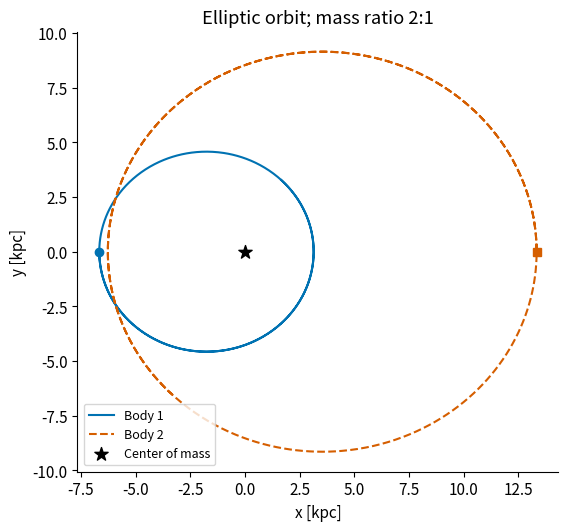
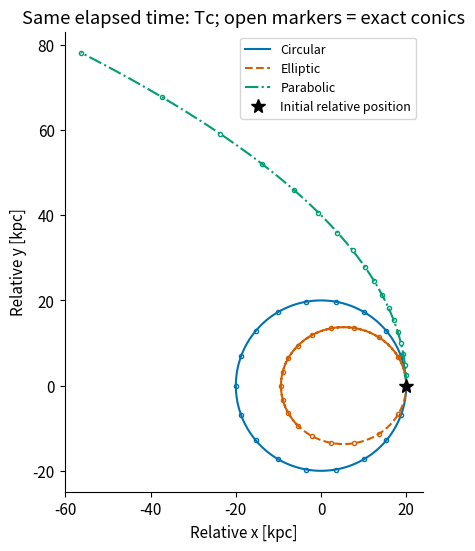
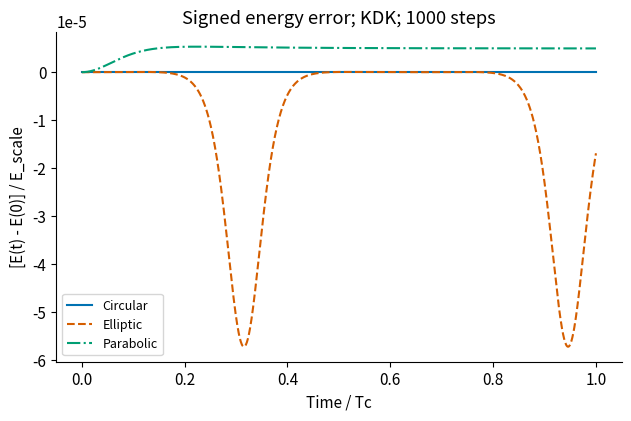
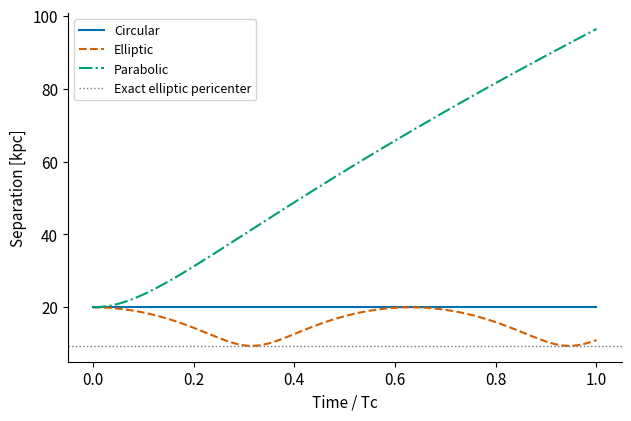
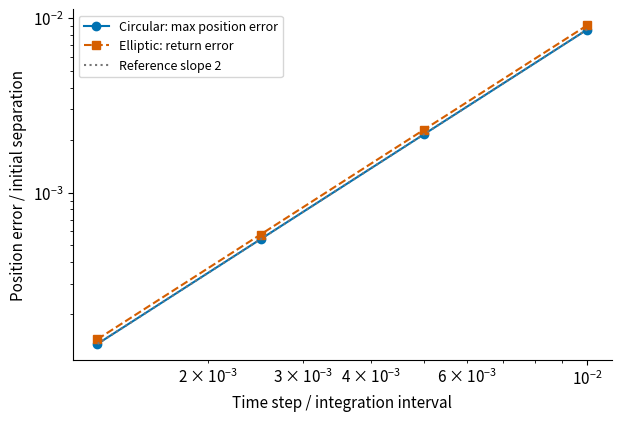
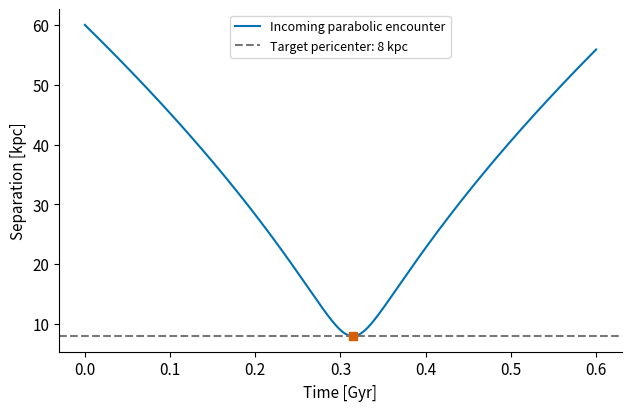

These figures' Python source, in order:
from pathlib import Path
from time import perf_counter
import json
import numpy as np
import matplotlib.pyplot as plt

try:
    get_ipython().run_line_magic("matplotlib", "inline")
except NameError:
    pass

ROOT = Path.cwd() / "output" / "chap02"
ROOT.mkdir(parents=True, exist_ok=True)
FIGDIR, DATADIR = ROOT / "figures", ROOT / "data"
FIGDIR.mkdir(exist_ok=True)
DATADIR.mkdir(exist_ok=True)

# 標準結果と任意演習の結果を分けて保存します。上から再実行すると登録を初期化します。
exercise_results = {}


def save_exercise_results():
    def json_value(value):
        if isinstance(value, np.ndarray):
            return value.tolist()
        if isinstance(value, np.generic):
            return value.item()
        if isinstance(value, dict):
            return {key: json_value(item) for key, item in value.items()}
        if isinstance(value, (list, tuple)):
            return [json_value(item) for item in value]
        return value
    record = {"status": "completed" if exercise_results else "not_run", "results": json_value(exercise_results)}
    _ = (DATADIR / "exercise_validation.json").write_text(json.dumps(record, ensure_ascii=False, indent=2), encoding="utf-8")


save_exercise_results()
IN_NOTEBOOK = "get_ipython" in globals()
BLUE, VERMILLION, GREEN, GRAY = "#0072B2", "#D55E00", "#009E73", "#777777"
plt.rcParams.update({"font.size": 11, "axes.spines.top": False, "axes.spines.right": False, "figure.facecolor": "white"})


def save_figure(fig, name):
    fig.savefig(FIGDIR / f"{name}.pdf", bbox_inches="tight")
    fig.savefig(FIGDIR / f"{name}.png", dpi=180, bbox_inches="tight")
    if IN_NOTEBOOK:
        plt.show()
    plt.close(fig)

KM_S_TO_KPC_GYR = 1.0227121650537077
G = 4.30091e-6 * KM_S_TO_KPC_GYR**2  # kpc^3 / (Msun Gyr^2)
masses = np.array([1.0e11, 5.0e10])  # M1, M2 [Msun]
d0 = 20.0                            # 2天体の初期距離 [kpc]
mtot = np.sum(masses)
mu = G * mtot
m_red = masses[0] * masses[1] / mtot
v_c = np.sqrt(mu / d0)               # 相対運動の円運動速度 [kpc/Gyr]
t_c = 2.0 * np.pi * np.sqrt(d0**3 / mu)
n_steps = 1000
t_end = t_c
dt = t_end / n_steps
eta_values = {"Circular": 1.0, "Elliptic": 0.8, "Parabolic": np.sqrt(2.0)}
print(f"Relative circular speed = {v_c / KM_S_TO_KPC_GYR:.6f} km/s")
print(f"Reference period Tc = {t_c:.9f} Gyr; dt = {dt * 1000:.6f} Myr")
print(f"Reduced mass = {m_red:.6e} Msun")

def check_masses(masses):
    masses = np.asarray(masses, dtype=float)
    if masses.shape != (2,) or not np.all(np.isfinite(masses)) or np.any(masses <= 0.0):
        raise ValueError("masses must contain two finite, positive masses.")
    return masses


def make_initial_state(masses, separation, relative_velocity, r_cm=None, v_cm=None):
    """相対位置・速度から2天体を配置します。本文 eq:ch2-inverse-transform。"""
    masses = check_masses(masses)
    separation = np.asarray(separation, dtype=float)
    relative_velocity = np.asarray(relative_velocity, dtype=float)
    r_cm = np.zeros(2) if r_cm is None else np.asarray(r_cm, dtype=float)
    v_cm = np.zeros(2) if v_cm is None else np.asarray(v_cm, dtype=float)
    for vector in (separation, relative_velocity, r_cm, v_cm):
        if vector.shape != (2,) or not np.all(np.isfinite(vector)):
            raise ValueError("Positions and velocities must be finite 2D vectors.")
    if np.linalg.norm(separation) == 0.0:
        raise ValueError("The two point masses must not coincide.")
    ### BEGIN SOLUTION
    mtot = np.sum(masses)
    pos1 = r_cm - masses[1] / mtot * separation
    pos2 = r_cm + masses[0] / mtot * separation
    vel1 = v_cm - masses[1] / mtot * relative_velocity
    vel2 = v_cm + masses[0] / mtot * relative_velocity
    ### END SOLUTION
    return np.column_stack((np.array([pos1, pos2]), np.array([vel1, vel2])))

state0 = make_initial_state(masses, [d0, 0.0], [0.0, 0.8 * v_c])
print("Initial state [kpc, kpc, kpc/Gyr, kpc/Gyr]:")
print(state0)

x1, y1 = state0[0, :2]
x2, y2 = state0[1, :2]
dx, dy = x2 - x1, y2 - y1
sep2 = dx**2 + dy**2
ax1, ay1 = G * masses[1] * dx / sep2**1.5, G * masses[1] * dy / sep2**1.5
ax2, ay2 = -G * masses[0] * dx / sep2**1.5, -G * masses[0] * dy / sep2**1.5
print(f"A1 = ({ax1:.6f}, {ay1:.6f}); A2 = ({ax2:.6f}, {ay2:.6f}) [kpc/Gyr^2]")

def acceleration_two_body(pos, masses):
    """2天体の同じ時刻の位置から両方の加速度を返します。"""
    dr = pos[1] - pos[0]
    sep2 = np.dot(dr, dr)
    if not np.isfinite(sep2) or sep2 <= 0.0:
        raise ValueError("Point-mass separation must be finite and nonzero.")
    ### BEGIN SOLUTION
    common = G * dr / sep2**1.5
    acc1 = masses[1] * common
    acc2 = -masses[0] * common
    ### END SOLUTION
    return np.array([acc1, acc2])
acc0 = acceleration_two_body(state0[:, :2], masses)
force_sum = masses[0] * acc0[0] + masses[1] * acc0[1]
print("Sum of internal forces:", force_sum)

def leapfrog_step(acceleration, pos, vel, acc, dt, masses):
    """KDK。accは現在のposに対応する加速度です。"""
    vel_half = vel + 0.5 * dt * acc
    pos_new = pos + dt * vel_half
    acc_new = acceleration(pos_new, masses)
    vel_new = vel_half + 0.5 * dt * acc_new
    return pos_new, vel_new, acc_new


def prepare_history(state0, t_end, n_steps):
    if isinstance(n_steps, (bool, np.bool_)) or not isinstance(n_steps, (int, np.integer)) or n_steps < 1:
        raise ValueError("n_steps must be a positive integer.")
    if not np.isfinite(t_end) or t_end <= 0.0:
        raise ValueError("t_end must be finite and positive.")
    state = np.array(state0, dtype=float, copy=True)
    if state.shape != (2, 4) or not np.all(np.isfinite(state)):
        raise ValueError("state0 must be a finite array with shape (2, 4).")
    dt = t_end / n_steps
    times = np.arange(n_steps + 1) * dt
    history = np.empty((n_steps + 1, 2, 4))
    history[0] = state
    return state, times, history, dt


def integrate_leapfrog(acceleration, state0, t_end, n_steps, masses):
    masses = check_masses(masses)
    state, times, history, dt = prepare_history(state0, t_end, n_steps)
    pos, vel = state[:, :2].copy(), state[:, 2:].copy()
    acc = acceleration(pos, masses)  # 初回だけ計算します。
    for n in range(n_steps):
        pos, vel, acc = leapfrog_step(acceleration, pos, vel, acc, dt, masses)
        history[n + 1] = np.column_stack((pos, vel))
        if not np.all(np.isfinite(history[n + 1])):
            raise FloatingPointError("Non-finite state; check the time step.")
    return times, history

cases = {}
start = perf_counter()
for name, eta in eta_values.items():
    initial = make_initial_state(masses, [d0, 0.0], [0.0, eta * v_c])
    times, history = integrate_leapfrog(acceleration_two_body, initial, t_end, n_steps, masses)
    cases[name] = {"eta": eta, "initial": initial, "times": times, "history": history}
print(f"Three integrations: {perf_counter() - start:.3f} s (this environment)")
print("Force evaluations per integration:", n_steps + 1)

history = cases["Elliptic"]["history"]
fig, ax = plt.subplots(figsize=(5.8, 5.2), layout="constrained")
ax.plot(history[:, 0, 0], history[:, 0, 1], color=BLUE, label="Body 1")
ax.plot(history[:, 1, 0], history[:, 1, 1], color=VERMILLION, ls="--", label="Body 2")
ax.plot(history[0, 0, 0], history[0, 0, 1], "o", color=BLUE, ms=6)
ax.plot(history[0, 1, 0], history[0, 1, 1], "s", color=VERMILLION, ms=6)
ax.scatter([0.0], [0.0], marker="*", color="black", s=100, label="Center of mass")
ax.set(xlabel="x [kpc]", ylabel="y [kpc]", title="Elliptic orbit; mass ratio 2:1")
ax.set_aspect("equal")
ax.legend(fontsize=9)
save_figure(fig, "ch02_barycentric")

styles = {"Circular": (BLUE, "-"), "Elliptic": (VERMILLION, "--"), "Parabolic": (GREEN, "-.")}
fig, ax = plt.subplots(figsize=(6.1, 5.4), layout="constrained")
for name, case in cases.items():
    relative = case["history"][:, 1, :2] - case["history"][:, 0, :2]
    color, ls = styles[name]
    ax.plot(relative[:, 0], relative[:, 1], color=color, ls=ls, label=name)
    phase = np.unwrap(np.arctan2(relative[:, 1], relative[:, 0]))
    phi = np.linspace(0.0, min(phase[-1], 2.0 * np.pi), 19)
    eta = case["eta"]
    r_exact = eta**2 * d0 / (1.0 + (eta**2 - 1.0) * np.cos(phi))
    ax.plot(r_exact * np.cos(phi), r_exact * np.sin(phi), "o", ms=3, mfc="none", mec=color)
ax.plot(d0, 0.0, "k*", ms=10, label="Initial relative position")
ax.set(xlabel="Relative x [kpc]", ylabel="Relative y [kpc]", title="Same elapsed time: Tc; open markers = exact conics")
ax.set_aspect("equal")
ax.legend(fontsize=9)
save_figure(fig, "ch02_relative_orbits")

def diagnostics(history, masses):
    pos, vel = history[:, :, :2], history[:, :, 2:]
    dr, dv = pos[:, 1] - pos[:, 0], vel[:, 1] - vel[:, 0]
    separation = np.linalg.norm(dr, axis=1)
    ### BEGIN SOLUTION
    kinetic = 0.5 * masses[0] * np.sum(vel[:, 0]**2, axis=1)
    kinetic += 0.5 * masses[1] * np.sum(vel[:, 1]**2, axis=1)
    potential = -G * masses[0] * masses[1] / separation
    energy = kinetic + potential
    momentum = masses[0] * vel[:, 0] + masses[1] * vel[:, 1]
    r_cm = (masses[0] * pos[:, 0] + masses[1] * pos[:, 1]) / np.sum(masses)
    angular = masses[0] * (pos[:, 0, 0] * vel[:, 0, 1] - pos[:, 0, 1] * vel[:, 0, 0])
    angular += masses[1] * (pos[:, 1, 0] * vel[:, 1, 1] - pos[:, 1, 1] * vel[:, 1, 0])
    ### END SOLUTION
    return {"D": separation, "dr": dr, "dv": dv, "K": kinetic, "W": potential,
            "E": energy, "L": angular, "P": momentum, "Rcm": r_cm}


def conservation_errors(times, history, masses):
    values = diagnostics(history, masses)
    d_initial = values["D"][0]
    vc_initial = np.sqrt(G * np.sum(masses) / d_initial)
    e_scale = G * masses[0] * masses[1] / d_initial
    p_scale = np.sum(masses) * vc_initial
    r_cm_exact = values["Rcm"][0] + times[:, None] * values["P"][0] / np.sum(masses)
    err_e = np.max(np.abs(values["E"] - values["E"][0])) / e_scale
    l_scale = abs(values["L"][0])
    if l_scale == 0.0:
        raise ValueError("This angular-momentum normalization requires nonzero L(0).")
    err_l = np.max(np.abs(values["L"] - values["L"][0])) / l_scale
    err_p = np.max(np.linalg.norm(values["P"] - values["P"][0], axis=1)) / p_scale
    err_cm = np.max(np.linalg.norm(values["Rcm"] - r_cm_exact, axis=1)) / d_initial
    return np.array([err_e, err_l, err_p, err_cm])

base_errors = {}
print("Case          energy/Escale     angular/|L0|    momentum/Pscale   CM error/D0")
for name, case in cases.items():
    base_errors[name] = conservation_errors(case["times"], case["history"], masses)
    print(f"{name:10s}  " + "  ".join(f"{x:.6e}" for x in base_errors[name]))

fig, ax = plt.subplots(figsize=(6.2, 4.1), layout="constrained")
for name, case in cases.items():
    values = diagnostics(case["history"], masses)
    e_scale = G * masses[0] * masses[1] / d0
    color, ls = styles[name]
    ax.plot(case["times"] / t_c, (values["E"] - values["E"][0]) / e_scale, color=color, ls=ls, label=name)
ax.set(xlabel="Time / Tc", ylabel="[E(t) - E(0)] / E_scale", title="Signed energy error; KDK; 1000 steps")
ax.legend(fontsize=9)
save_figure(fig, "ch02_energy")

eta_ell = eta_values["Elliptic"]
a_ell = d0 / (2.0 - eta_ell**2)
e_ell = 1.0 - eta_ell**2
r_peri_ell = a_ell * (1.0 - e_ell)
t_ell = 2.0 * np.pi * np.sqrt(a_ell**3 / mu)
values_ell = diagnostics(cases["Elliptic"]["history"], masses)
i_min_ell = np.argmin(values_ell["D"])
print(f"Ellipse: e = {e_ell:.6f}; a = {a_ell:.6f} kpc")
print(f"Analytic pericenter = {r_peri_ell:.6f} kpc; period = {t_ell:.9f} Gyr")
print(f"Smallest sampled separation = {values_ell['D'][i_min_ell]:.6f} kpc")
fig, ax = plt.subplots(figsize=(6.2, 4.1), layout="constrained")
for name, case in cases.items():
    color, ls = styles[name]
    separation = diagnostics(case["history"], masses)["D"]
    ax.plot(case["times"] / t_c, separation, color=color, ls=ls, label=name)
ax.axhline(r_peri_ell, color=GRAY, ls=":", lw=1, label="Exact elliptic pericenter")
ax.set(xlabel="Time / Tc", ylabel="Separation [kpc]")
ax.legend(fontsize=9)
save_figure(fig, "ch02_separation")

def exact_relative_circle(times, d0, mu):
    omega = np.sqrt(mu / d0**3)
    phase = omega * np.asarray(times)
    return np.column_stack((d0 * np.cos(phase), d0 * np.sin(phase)))

step_counts = [100, 200, 400, 800]
convergence_rows = []
for count in step_counts:
    tc, hc = integrate_leapfrog(acceleration_two_body, cases["Circular"]["initial"], t_c, count, masses)
    dr_c = hc[:, 1, :2] - hc[:, 0, :2]
    exact_c = exact_relative_circle(tc, d0, mu)
    err_c = np.max(np.linalg.norm(dr_c - exact_c, axis=1)) / d0
    te, he = integrate_leapfrog(acceleration_two_body, cases["Elliptic"]["initial"], t_ell, count, masses)
    dr_end = he[-1, 1, :2] - he[-1, 0, :2]
    err_ell = np.linalg.norm(dr_end - np.array([d0, 0.0])) / d0
    err_energy_ell = conservation_errors(te, he, masses)[0]
    convergence_rows.append([count, t_c / count, t_ell / count, err_c, err_ell, err_energy_ell])
convergence = np.array(convergence_rows)
orders_c = np.log2(convergence[:-1, 3] / convergence[1:, 3])
orders_ell = np.log2(convergence[:-1, 4] / convergence[1:, 4])
print("steps   circular position error  order     elliptic return error  order")
for i, row in enumerate(convergence):
    oc = "--" if i == 0 else f"{orders_c[i-1]:.4f}"
    oe = "--" if i == 0 else f"{orders_ell[i-1]:.4f}"
    print(f"{int(row[0]):5d}   {row[3]:.6e}  {oc:>7s}    {row[4]:.6e}  {oe:>7s}")
fig, ax = plt.subplots(figsize=(6.1, 4.1), layout="constrained")
x = 1.0 / convergence[:, 0]
ax.loglog(x, convergence[:, 3], "o-", color=BLUE, label="Circular: max position error")
ax.loglog(x, convergence[:, 4], "s--", color=VERMILLION, label="Elliptic: return error")
ax.loglog(x, convergence[-1, 3] * (x / x[-1])**2, ":", color=GRAY, label="Reference slope 2")
ax.set(xlabel="Time step / integration interval", ylabel="Position error / initial separation")
ax.legend(fontsize=9)
save_figure(fig, "ch02_convergence")

def make_parabolic_encounter(masses, d_start, d_peri):
    masses = check_masses(masses)
    if not (np.isfinite(d_start) and np.isfinite(d_peri) and 0.0 < d_peri < d_start):
        raise ValueError("Require finite distances with 0 < d_peri < d_start.")
    ### BEGIN SOLUTION
    mu = G * np.sum(masses)
    ell = np.sqrt(2.0 * mu * d_peri)
    vt = ell / d_start
    vr = -np.sqrt(2.0 * mu / d_start - vt**2)
    ### END SOLUTION
    return make_initial_state(masses, [d_start, 0.0], [vr, vt])

encounter_initial = make_parabolic_encounter(masses, 60.0, 8.0)
t_enc, h_enc = integrate_leapfrog(acceleration_two_body, encounter_initial, 0.60, 1200, masses)
enc_values = diagnostics(h_enc, masses)
i_peri = np.argmin(enc_values["D"])
print(f"Encounter: smallest sampled distance = {enc_values['D'][i_peri]:.6f} kpc")
print(f"Time of the smallest sampled distance = {t_enc[i_peri]:.6f} Gyr")
print("Initial relative velocity [km/s]:", (encounter_initial[1, 2:] - encounter_initial[0, 2:]) / KM_S_TO_KPC_GYR)
fig, ax = plt.subplots(figsize=(6.2, 4.0), layout="constrained")
ax.plot(t_enc, enc_values["D"], color=BLUE, label="Incoming parabolic encounter")
ax.axhline(8.0, color=GRAY, ls="--", label="Target pericenter: 8 kpc")
ax.plot(t_enc[i_peri], enc_values["D"][i_peri], "s", color=VERMILLION)
ax.set(xlabel="Time [Gyr]", ylabel="Separation [kpc]")
ax.legend(fontsize=9)
save_figure(fig, "ch02_incoming_encounter")

r_boost = np.array([5.0, -3.0])
v_boost = np.array([30.0, -20.0]) * KM_S_TO_KPC_GYR
boost_initial = make_initial_state(masses, [d0, 0.0], [0.0, 0.8 * v_c], r_boost, v_boost)
t_boost, h_boost = integrate_leapfrog(acceleration_two_body, boost_initial, t_c, n_steps, masses)
bv = diagnostics(h_boost, masses)
base = diagnostics(cases["Elliptic"]["history"], masses)
boost_relative_error = np.max(np.linalg.norm(bv["dr"] - base["dr"], axis=1)) / d0
boost_errors = conservation_errors(t_boost, h_boost, masses)
print(f"Relative orbit change under boost / D0 = {boost_relative_error:.6e}")
print(f"Center-of-mass straight-line error / D0 = {boost_errors[3]:.6e}")

ratio_rows = []
for q in (1.0, 0.5, 0.1):
    changed_masses = np.array([mtot / (1.0 + q), mtot * q / (1.0 + q)])
    initial = make_initial_state(changed_masses, [d0, 0.0], [0.0, 0.8 * v_c])
    tq, hq = integrate_leapfrog(acceleration_two_body, initial, t_c, n_steps, changed_masses)
    drq = hq[:, 1, :2] - hq[:, 0, :2]
    difference = np.max(np.linalg.norm(drq - base["dr"], axis=1)) / d0
    ratio_rows.append([q, abs(initial[0, 0]), abs(initial[1, 0]), difference])
    print(f"q={q:.1f}; initial COM radii={abs(initial[0, 0]):.6f}, {abs(initial[1, 0]):.6f} kpc; relative change={difference:.3e}")

# OPTIONAL EXERCISE: 2.7
# 任意演習：このセル全体を省略しても、標準結果の保存は実行できます。
# TODOで作る結果：[reverse_pos_error, reverse_vel_error], float(hyper_values["D"][-1])
# 正常終了時に exercise_results['2.7'] へ次のキーで登録します：time_reversal, hyperbolic_final_D
exercise_results.pop('2.7', None)
save_exercise_results()
### BEGIN SOLUTION
hyper_initial = make_initial_state(masses, [d0, 0.0], [0.0, 1.6 * v_c])
t_hyp, h_hyp = integrate_leapfrog(acceleration_two_body, hyper_initial, t_c, n_steps, masses)
hyper_values = diagnostics(h_hyp, masses)
reverse_initial = cases["Elliptic"]["history"][-1].copy()
reverse_initial[:, 2:] *= -1.0
_, h_reverse = integrate_leapfrog(acceleration_two_body, reverse_initial, t_c, n_steps, masses)
reverse_expected = cases["Elliptic"]["initial"].copy()
reverse_expected[:, 2:] *= -1.0
reverse_pos_error = np.max(np.linalg.norm(h_reverse[-1, :, :2] - reverse_expected[:, :2], axis=1)) / d0
reverse_vel_error = np.max(np.linalg.norm(h_reverse[-1, :, 2:] - reverse_expected[:, 2:], axis=1)) / v_c
### END SOLUTION
print(f"Hyperbolic final separation = {hyper_values['D'][-1]:.6f} kpc")
print(f"Time reversal errors: position/D0={reverse_pos_error:.3e}; velocity/vc={reverse_vel_error:.3e}")
assert reverse_pos_error < 1.0e-9
exercise_results['2.7'] = {'time_reversal': [reverse_pos_error, reverse_vel_error], 'hyperbolic_final_D': float(hyper_values["D"][-1])}
save_exercise_results()

for name, case in cases.items():
    values = diagnostics(case["history"], masses)
    columns = np.column_stack((case["times"], case["history"].reshape(len(case["times"]), 8), values["D"], values["E"], values["L"], values["P"], values["Rcm"]))
    np.savetxt(DATADIR / f"orbit_{name.lower()}.csv", columns, delimiter=",", header="time_Gyr,x1,y1,vx1,vy1,x2,y2,vx2,vy2,D,E,Lz,Px,Py,Rcm_x,Rcm_y", comments="")
np.savetxt(DATADIR / "convergence.csv", convergence, delimiter=",", header="n_steps,dt_circle_Gyr,dt_ellipse_Gyr,circle_max_position_error,ellipse_return_error,ellipse_energy_error", comments="")
np.savetxt(DATADIR / "incoming_encounter.csv", np.column_stack((t_enc, h_enc.reshape(len(t_enc), 8), enc_values["D"])), delimiter=",", header="time_Gyr,x1,y1,vx1,vy1,x2,y2,vx2,vy2,D", comments="")
np.savetxt(DATADIR / "mass_ratio.csv", np.array(ratio_rows), delimiter=",", header="q,R1_initial_kpc,R2_initial_kpc,relative_orbit_change", comments="")
validation = {"version": "1.0", "masses": masses.tolist(), "d0_kpc": d0, "mu": mu, "m_red": m_red,
              "v_c_kms": v_c / KM_S_TO_KPC_GYR, "v_c_internal": v_c, "tc_Gyr": t_c, "n_steps": n_steps,
              "dt_Myr": dt * 1000, "force_calls": n_steps + 1, "base_errors": {key: val.tolist() for key, val in base_errors.items()},
              "ellipse": {"e": e_ell, "a_kpc": a_ell, "rp_kpc": r_peri_ell, "period_Gyr": t_ell, "sampled_rmin_kpc": float(values_ell["D"][i_min_ell])},
              "convergence": convergence.tolist(), "orders_circle": orders_c.tolist(), "orders_ellipse": orders_ell.tolist(),
              "encounter": {"rmin_kpc": float(enc_values["D"][i_peri]), "sampled_time_Gyr": float(t_enc[i_peri]),
                            "initial_relative_velocity_kms": ((encounter_initial[1, 2:] - encounter_initial[0, 2:]) / KM_S_TO_KPC_GYR).tolist(),
                            "errors": conservation_errors(t_enc, h_enc, masses).tolist()},
              "boost_relative_error": boost_relative_error, "boost_errors": boost_errors.tolist(), "mass_ratio": ratio_rows}
_ = (DATADIR / "validation.json").write_text(json.dumps(validation, indent=2, ensure_ascii=False), encoding="utf-8")
assert base_errors["Elliptic"][0] < 1.0e-3
assert max(values[1] for values in base_errors.values()) < 1.0e-11
assert max(values[3] for values in base_errors.values()) < 1.0e-11
assert 1.9 < orders_c[-1] < 2.1 and 1.9 < orders_ell[-1] < 2.1
assert abs(enc_values["D"][i_peri] - 8.0) < 0.03
assert boost_relative_error < 1.0e-9
print("Standard-model checks passed. Data directory:", DATADIR)

MAKE_ANIMATION = IN_NOTEBOOK
if MAKE_ANIMATION:
    from matplotlib.animation import FuncAnimation
    from IPython.display import HTML, display
    h = cases["Elliptic"]["history"]
    t = cases["Elliptic"]["times"]
    fig, ax = plt.subplots(figsize=(5.2, 4.8), layout="constrained")
    ax.plot(h[:, 0, 0], h[:, 0, 1], color=BLUE, alpha=0.25)
    ax.plot(h[:, 1, 0], h[:, 1, 1], color=VERMILLION, ls="--", alpha=0.25)
    point1, = ax.plot([], [], "o", color=BLUE, ms=7, label="Body 1")
    point2, = ax.plot([], [], "s", color=VERMILLION, ms=7, label="Body 2")
    ax.plot(0.0, 0.0, "k*", ms=11)
    stamp = ax.text(0.04, 0.94, "", transform=ax.transAxes)
    ax.set(xlabel="x [kpc]", ylabel="y [kpc]", xlim=(-9, 15), ylim=(-10, 10))
    ax.set_aspect("equal")
    ax.legend(loc="lower right", fontsize=9)
    def update_frame(index):
        point1.set_data([h[index, 0, 0]], [h[index, 0, 1]])
        point2.set_data([h[index, 1, 0]], [h[index, 1, 1]])
        stamp.set_text(f"Time = {t[index]:.3f} Gyr")
        return point1, point2, stamp
    frame_ids = np.unique(np.linspace(0, n_steps, 80).astype(int))
    animation = FuncAnimation(fig, update_frame, frames=frame_ids, interval=70, blit=False)
    html = animation.to_jshtml(fps=15)
    plt.close(fig)
    (FIGDIR / "ch02_orbit_animation.html").write_text(html, encoding="utf-8")
    display(HTML(html))
else:
    print("Animation is available in the completed Notebook.")

save_exercise_results()
print("Exercise results:", sorted(exercise_results) if exercise_results else "not run")
